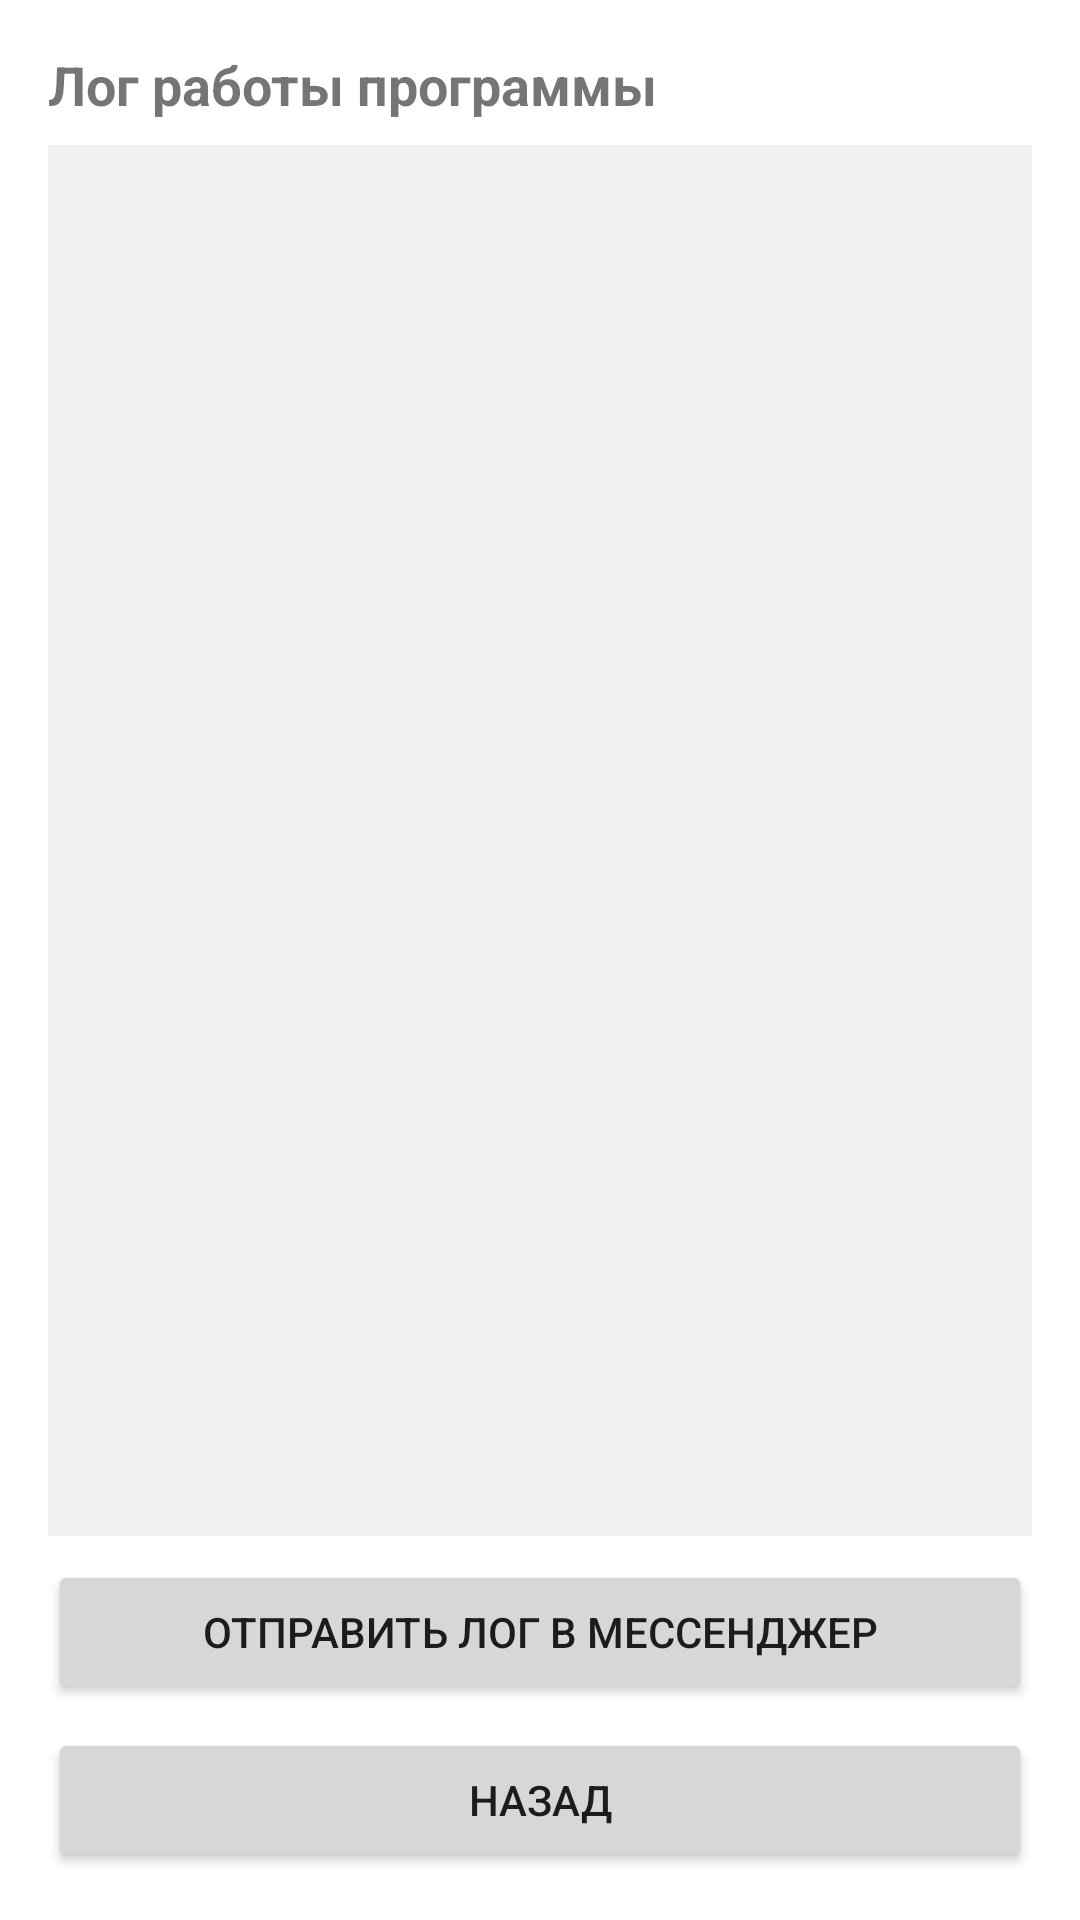

Reconstruct the res/layout file that produces this screen, plus the resources it refers to.
<!-- AndroidManifest.xml: application theme Theme.AndroidUdpMic -->
<!-- res/layout/activity_log.xml -->
<?xml version="1.0" encoding="utf-8"?>
<LinearLayout xmlns:android="http://schemas.android.com/apk/res/android"
    android:layout_width="match_parent"
    android:layout_height="match_parent"
    android:orientation="vertical"
    android:padding="16dp">

    <TextView
        android:layout_width="match_parent"
        android:layout_height="wrap_content"
        android:text="Лог работы программы"
        android:textSize="18sp"
        android:textStyle="bold"
        android:layout_marginBottom="8dp" />

    <ScrollView
        android:id="@+id/svLogs"
        android:layout_width="match_parent"
        android:layout_height="0dp"
        android:layout_weight="1"
        android:background="#F0F0F0"
        android:padding="8dp">

        <TextView
            android:id="@+id/tvLogText"
            android:layout_width="match_parent"
            android:layout_height="wrap_content"
            android:fontFamily="monospace"
            android:textSize="12sp"
            android:textColor="#000000" />
    </ScrollView>

    <Button
        android:id="@+id/btnSendLog"
        android:layout_width="match_parent"
        android:layout_height="wrap_content"
        android:text="ОТПРАВИТЬ ЛОГ В МЕССЕНДЖЕР"
        android:layout_marginTop="8dp"/>

    <Button
        android:id="@+id/btnBack"
        android:layout_width="match_parent"
        android:layout_height="wrap_content"
        android:text="НАЗАД"
        android:layout_marginTop="8dp"/>

</LinearLayout>
<!-- resources referenced by this layout -->
<resources>
  <style name="Theme.AndroidUdpMic" parent="Theme.MaterialComponents.DayNight.DarkActionBar">
          
          <item name="colorPrimary">@color/purple_500</item>
          <item name="colorPrimaryVariant">@color/purple_700</item>
          <item name="colorOnPrimary">@color/white</item>
          
          <item name="colorSecondary">@color/teal_200</item>
          <item name="colorSecondaryVariant">@color/teal_700</item>
          <item name="colorOnSecondary">@color/black</item>
          
          <item name="android:statusBarColor">?attr/colorPrimaryVariant</item>
      </style>
  <!-- not gathered from this repository: default colours our renderer supplied (Android Studio template values) -->
  <color name="purple_500">#FF6200EE</color>
  <color name="purple_700">#FF3700B3</color>
  <color name="teal_200">#FF03DAC5</color>
  <color name="teal_700">#FF018786</color>
  <color name="black">#FF000000</color>
  <color name="white">#FFFFFFFF</color>
</resources>
